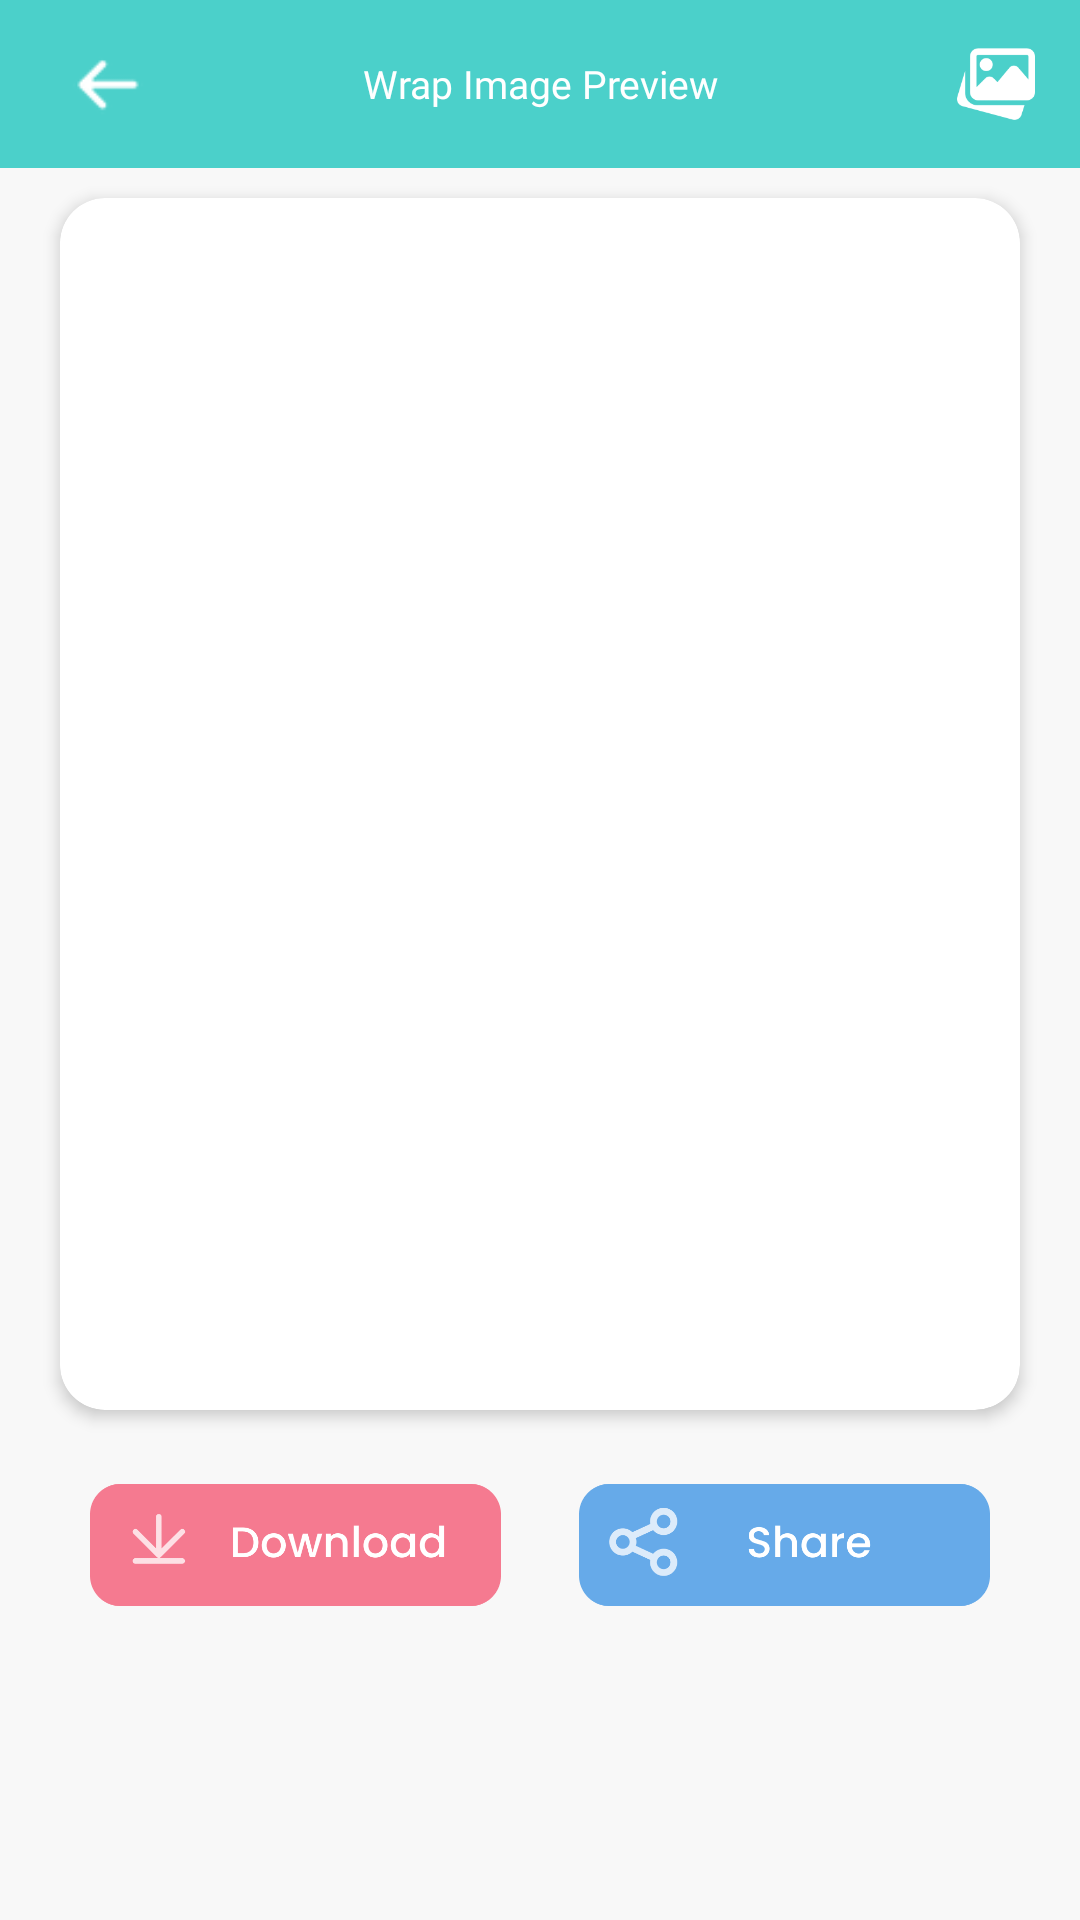

Layout XML and referenced resources for this Android screen:
<!-- AndroidManifest.xml: application theme TimeWarpScanner -->
<!-- res/layout/activity_wrapimage_share.xml -->
<?xml version="1.0" encoding="utf-8"?>
<RelativeLayout xmlns:android="http://schemas.android.com/apk/res/android" xmlns:app="http://schemas.android.com/apk/res-auto" xmlns:aapt="http://schemas.android.com/aapt" android:background="@color/screen_bg" android:layout_width="match_parent" android:layout_height="match_parent">
    <RelativeLayout android:id="@+id/rl_top" android:layout_width="match_parent" android:layout_height="?attr/actionBarSize"
        android:background="@color/primarymain">
        <ImageView android:id="@+id/iv_back"
            android:layout_width="wrap_content"
            android:layout_height="match_parent"
            android:src="@drawable/ic_back"
            app:tint="@color/white" />
        <TextView android:textSize="@dimen/_13sdp" android:textColor="@color/white" android:gravity="center" android:layout_width="wrap_content" android:layout_height="match_parent" android:text="Wrap Image Preview" android:layout_centerHorizontal="true" android:fontFamily="@font/poppins_semibold"/>
        <ImageView android:id="@+id/iv_image" android:padding="15dp" android:layout_width="?attr/actionBarSize"
            android:layout_height="?attr/actionBarSize"
            android:src="@drawable/my_work"
            android:layout_alignParentEnd="true"
            app:tint="@color/white" />
    </RelativeLayout>
    <androidx.cardview.widget.CardView android:layout_width="match_parent" android:layout_height="match_parent" android:layout_marginLeft="@dimen/_20sdp" android:layout_marginTop="@dimen/_10sdp" android:layout_marginRight="@dimen/_20sdp" android:layout_marginBottom="@dimen/_10sdp" android:layout_above="@+id/ll_bottom" android:layout_below="@+id/rl_top" app:cardCornerRadius="@dimen/_15sdp" app:cardElevation="@dimen/_3sdp">
        <RelativeLayout android:layout_width="match_parent" android:layout_height="match_parent">
            <ImageView android:id="@+id/previewView_ImageView" android:layout_width="match_parent" android:layout_height="match_parent" android:scaleType="centerCrop" android:adjustViewBounds="true"/>
            <ImageView android:id="@+id/result_imageView" android:layout_width="match_parent" android:layout_height="match_parent" android:scaleType="centerCrop" android:adjustViewBounds="true"/>
        </RelativeLayout>
    </androidx.cardview.widget.CardView>

    <LinearLayout
        android:id="@+id/ll_bottom"
        android:layout_width="match_parent"
        android:layout_height="@dimen/_70sdp"
        android:layout_above="@+id/btm1"
        android:layout_marginLeft="@dimen/_20sdp"
        android:layout_marginRight="@dimen/_20sdp"
        android:layout_marginBottom="@dimen/_20sdp"
        android:gravity="center"
        android:orientation="horizontal"
        android:weightSum="1">

        <ImageView
            android:id="@+id/iv_save"
            android:layout_width="0dp"
            android:layout_height="match_parent"
            android:layout_marginRight="@dimen/_3sdp"
            android:layout_weight="0.5"
            android:padding="@dimen/_10sdp"
            android:src="@drawable/download_btn" />

        <ImageView
            android:id="@+id/iv_share"
            android:layout_width="0dp"
            android:layout_height="match_parent"
            android:layout_marginLeft="@dimen/_3sdp"
            android:layout_weight="0.5"
            android:padding="@dimen/_10sdp"
            android:src="@drawable/share_btn" />
    </LinearLayout>

    <FrameLayout
        android:id="@+id/ad_view_container"
        android:layout_width="match_parent"
        android:layout_height="wrap_content"
        android:layout_centerInParent="true"
        android:layout_alignParentBottom="true" />

    <RelativeLayout
        android:id="@+id/btm1"
        android:layout_width="match_parent"
        android:layout_height="70dp"
        android:gravity="center"
        android:layout_alignParentBottom="true">


    </RelativeLayout>

</RelativeLayout>
<!-- resources referenced by this layout -->
<resources>
  <color name="primarymain">#4BD0CA</color>
  <color name="screen_bg">#f8f8f8</color>
  <color name="white">#FFFFFF</color>
  <dimen name="_10sdp">10dp</dimen>
  <dimen name="_13sdp">13dp</dimen>
  <dimen name="_15sdp">15dp</dimen>
  <dimen name="_20sdp">20dp</dimen>
  <dimen name="_3sdp">3dp</dimen>
  <dimen name="_70sdp">70dp</dimen>
  <!-- drawable download_btn: png bitmap (drawable, 4382 bytes) -->
  <!-- drawable ic_back: png bitmap (drawable, 323 bytes) -->
  <!-- drawable my_work: png bitmap (drawable, 1362 bytes) -->
  <!-- drawable share_btn: png bitmap (drawable, 4159 bytes) -->
  <style name="TimeWarpScanner" parent="Theme.AppCompat.Light.NoActionBar">
          <item name="android:windowDrawsSystemBarBackgrounds">true</item>
          <item name="android:statusBarColor">@color/teal_700</item>
          <item name="colorOnPrimary">@color/teal_700</item>
          <item name="colorOnSecondary">@color/black</item>
          <item name="colorPrimary">@color/white</item>
          <item name="colorPrimaryVariant">@color/white</item>
          <item name="colorSecondary">@color/teal_200</item>
          <item name="colorSecondaryVariant">@color/teal_700</item>
      </style>
  <color name="teal_700">#ff018786</color>
  <color name="black">#000000</color>
  <color name="teal_200">#ff03dac5</color>
</resources>
